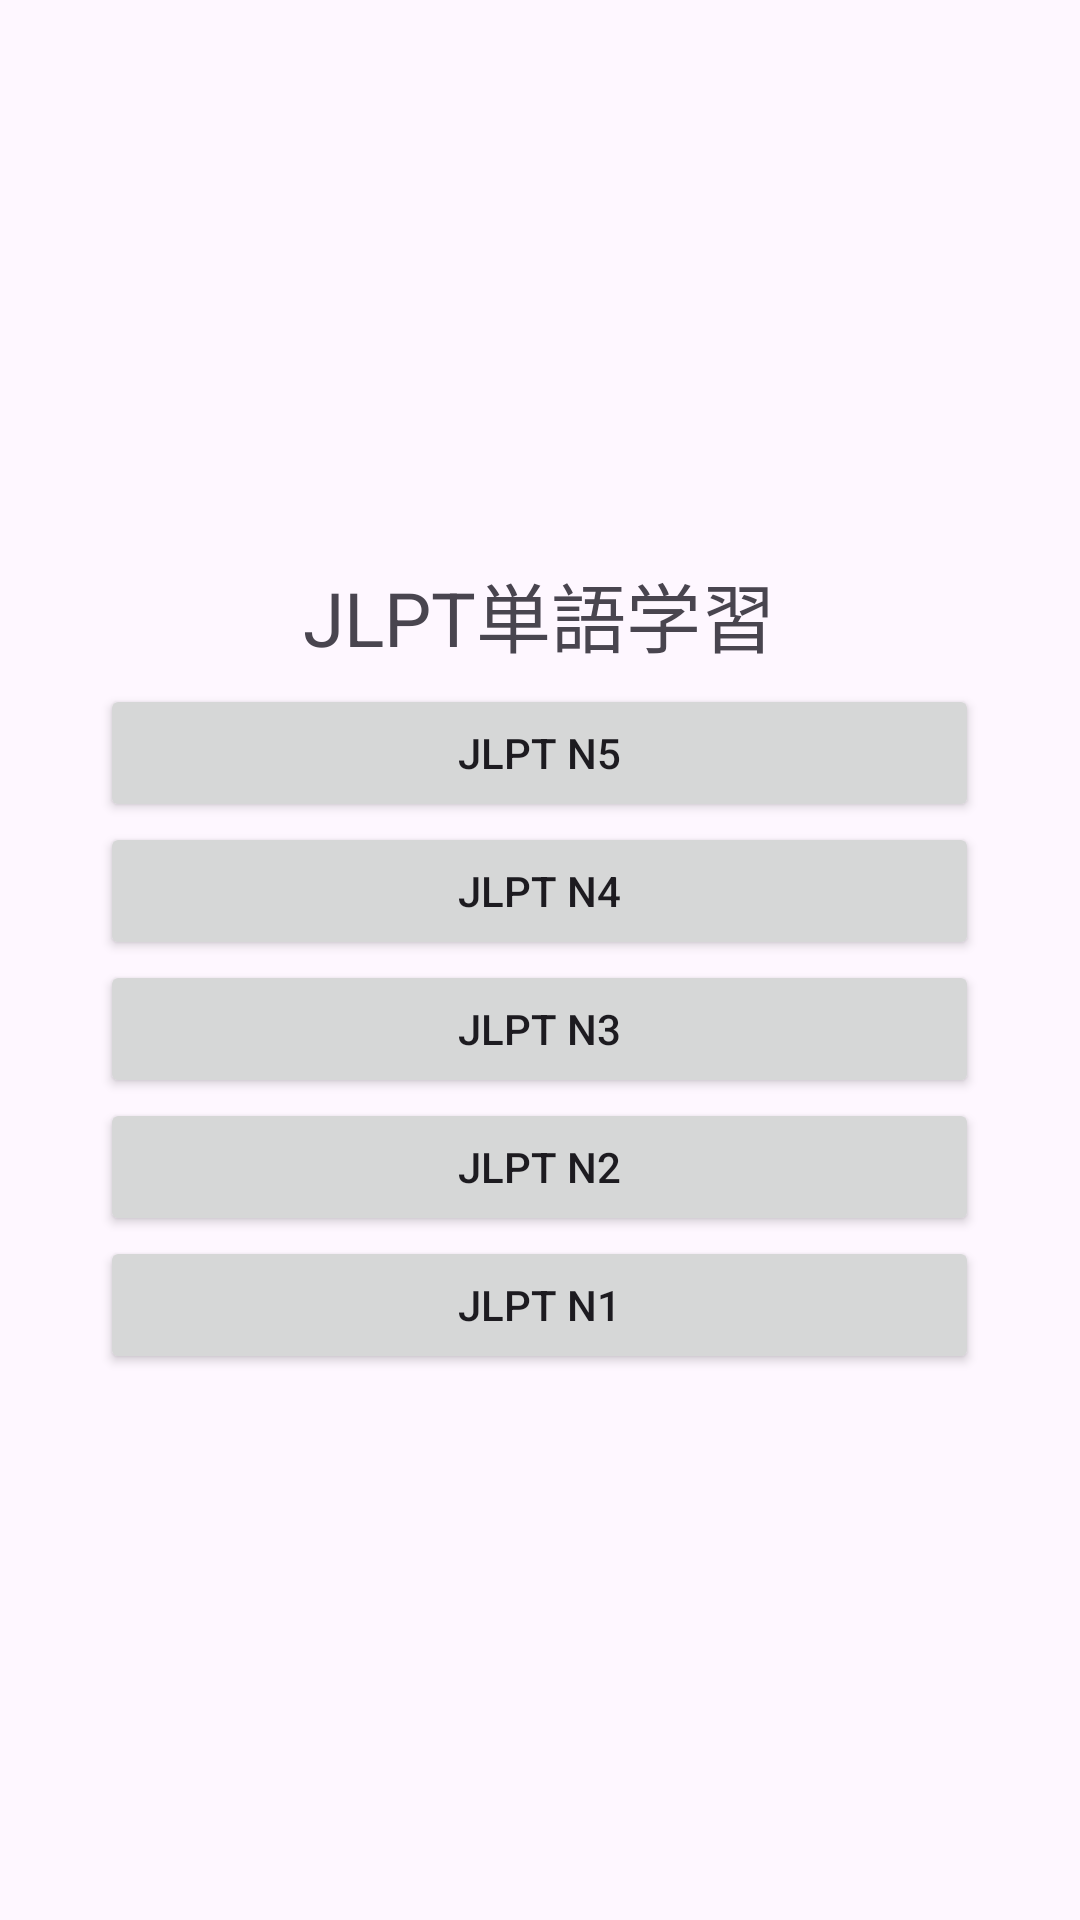

The Android layout XML behind this screen, and the referenced resources:
<!-- AndroidManifest.xml: application theme Theme.Word_Learning_Application -->
<!-- res/layout/activity_main.xml -->
<?xml version="1.0" encoding="utf-8"?>
<androidx.constraintlayout.widget.ConstraintLayout xmlns:android="http://schemas.android.com/apk/res/android"
    xmlns:app="http://schemas.android.com/apk/res-auto"
    xmlns:tools="http://schemas.android.com/tools"
    android:layout_width="match_parent"
    android:layout_height="match_parent"
    tools:context=".MainActivity">

    <LinearLayout xmlns:android="http://schemas.android.com/apk/res/android"
        android:layout_width="match_parent"
        android:layout_height="match_parent"
        android:orientation="vertical"
        android:gravity="center">
        <TextView
            android:layout_width="293dp"
            android:layout_height="46dp"
            android:text="@string/app_name"
            android:gravity="center"
            android:textSize="25sp"
            app:layout_constraintBottom_toBottomOf="parent"
            app:layout_constraintEnd_toEndOf="parent"
            app:layout_constraintHorizontal_bias="0.468"
            app:layout_constraintStart_toStartOf="parent"
            app:layout_constraintTop_toTopOf="parent"
            app:layout_constraintVertical_bias="0.085" />

        <Button
            android:id="@+id/N5_button"
            android:layout_width="293dp"
            android:layout_height="46dp"
            android:text="@string/N5_button"
            tools:layout_editor_absoluteX="59dp"
            tools:layout_editor_absoluteY="131dp" />

        <Button
            android:id="@+id/N4_button"
            android:layout_width="293dp"
            android:layout_height="46dp"
            android:text="@string/N4_button"
            app:layout_constraintEnd_toEndOf="parent"
            app:layout_constraintStart_toStartOf="parent"
            tools:layout_editor_absoluteY="176dp" />

        <Button
            android:id="@+id/N3_button"
            android:layout_width="293dp"
            android:layout_height="46dp"
            android:text="@string/N3_button"
            tools:layout_editor_absoluteX="59dp"
            tools:layout_editor_absoluteY="222dp" />

        <Button
            android:id="@+id/N2_button"
            android:layout_width="293dp"
            android:layout_height="46dp"
            android:text="@string/N2_button"
            tools:layout_editor_absoluteX="59dp"
            tools:layout_editor_absoluteY="267dp" />

        <Button
            android:id="@+id/N1_button"
            android:layout_width="293dp"
            android:layout_height="46dp"
            android:text="@string/N1_button"
            tools:layout_editor_absoluteX="59dp"
            tools:layout_editor_absoluteY="312dp" />
    </LinearLayout>


</androidx.constraintlayout.widget.ConstraintLayout>
<!-- resources referenced by this layout -->
<resources>
  <string name="N1_button">JLPT N1</string>
  <string name="N2_button">JLPT N2</string>
  <string name="N3_button">JLPT N3</string>
  <string name="N4_button">JLPT N4</string>
  <string name="N5_button">JLPT N5</string>
  <string name="app_name">JLPT単語学習</string>
  <style name="Theme.Word_Learning_Application" parent="Base.Theme.Word_Learning_Application" />
  <style name="Base.Theme.Word_Learning_Application" parent="Theme.Material3.DayNight.NoActionBar">
          
          
      </style>
</resources>
